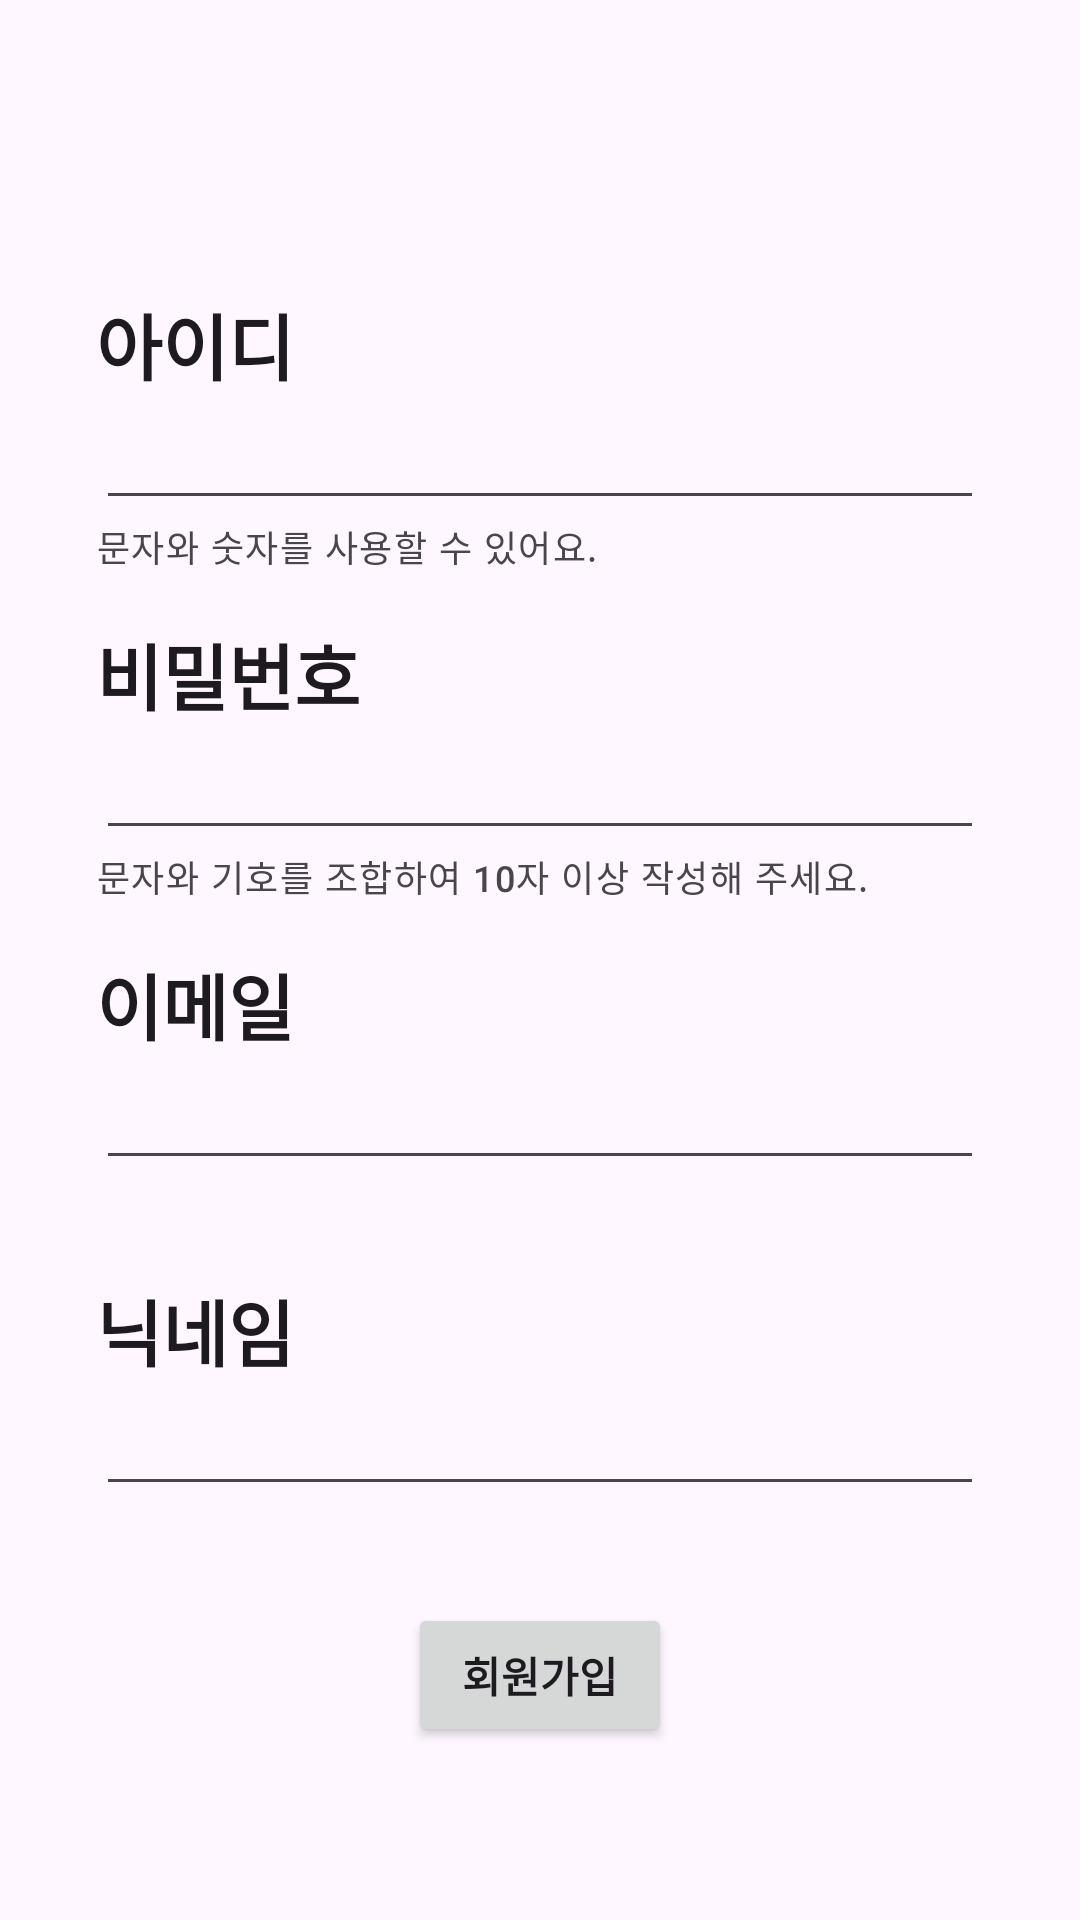

Reconstruct the res/layout file that produces this screen, plus the resources it refers to.
<!-- AndroidManifest.xml: application theme Theme.Ikjun -->
<!-- res/layout/activity_register.xml -->
<?xml version="1.0" encoding="utf-8"?>
<layout xmlns:tools="http://schemas.android.com/tools"
    xmlns:android="http://schemas.android.com/apk/res/android"
    xmlns:app="http://schemas.android.com/apk/res-auto">

  <androidx.constraintlayout.widget.ConstraintLayout
      android:layout_width="match_parent"
      android:layout_height="match_parent">

    <LinearLayout
        android:id="@+id/linearLayout"
        android:layout_width="match_parent"
        android:layout_height="wrap_content"
        android:layout_marginHorizontal="32dp"
        android:orientation="vertical"
        app:layout_constraintBottom_toBottomOf="parent"
        app:layout_constraintTop_toTopOf="parent"
        app:layout_constraintVertical_bias="0.4">

      <LinearLayout
          android:layout_width="match_parent"
          android:layout_height="wrap_content"
          android:layout_marginTop="16dp"
          android:orientation="vertical">

        <TextView
            style="@style/Text.SmallTitle"
            android:layout_width="wrap_content"
            android:layout_height="wrap_content"
            android:text="@string/id" />

        <EditText
            android:id="@+id/et_id"
            style="@style/EditText.SingleLine"
            android:layout_width="match_parent"
            android:layout_height="wrap_content" />

        <TextView
            style="@style/Text.Hint"
            android:layout_width="wrap_content"
            android:layout_height="wrap_content"
            android:text="문자와 숫자를 사용할 수 있어요." />
      </LinearLayout>

      <LinearLayout
          android:layout_width="match_parent"
          android:layout_height="wrap_content"
          android:layout_marginTop="16dp"
          android:orientation="vertical">

        <TextView
            style="@style/Text.SmallTitle"
            android:layout_width="wrap_content"
            android:layout_height="wrap_content"
            android:text="@string/password" />

        <EditText
            android:id="@+id/et_pw"
            style="@style/EditText.SingleLine"
            android:layout_width="match_parent"
            android:layout_height="wrap_content"
            android:inputType="textPassword" />

        <TextView
            style="@style/Text.Hint"
            android:layout_width="wrap_content"
            android:layout_height="wrap_content"
            android:text="문자와 기호를 조합하여 10자 이상 작성해 주세요." />
      </LinearLayout>

      <LinearLayout
          android:layout_width="match_parent"
          android:layout_height="wrap_content"
          android:layout_marginTop="16dp"
          android:orientation="vertical">

        <TextView
            style="@style/Text.SmallTitle"
            android:layout_width="wrap_content"
            android:layout_height="wrap_content"
            android:text="@string/email" />

        <EditText
            android:id="@+id/et_email"
            style="@style/EditText.SingleLine"
            android:layout_width="match_parent"
            android:layout_height="wrap_content"
            android:inputType="textEmailAddress" />

        <TextView
            style="@style/Text.Hint"
            android:layout_width="wrap_content"
            android:layout_height="wrap_content"
            android:text="" />
      </LinearLayout>

      <LinearLayout
          android:layout_width="match_parent"
          android:layout_height="wrap_content"
          android:layout_marginTop="16dp"
          android:orientation="vertical">

        <TextView
            style="@style/Text.SmallTitle"
            android:layout_width="wrap_content"
            android:layout_height="wrap_content"
            android:text="@string/nickname" />

        <EditText
            android:id="@+id/et_nickname"
            style="@style/EditText.SingleLine"
            android:layout_width="match_parent"
            android:layout_height="wrap_content"
            android:imeOptions="actionDone" />

        <TextView
            style="@style/Text.Hint"
            android:layout_width="wrap_content"
            android:layout_height="wrap_content"
            android:text="" />
      </LinearLayout>

    </LinearLayout>

      <Button
          android:id="@+id/btn_done"
          android:layout_width="wrap_content"
          android:layout_height="wrap_content"
          android:layout_marginTop="16dp"
          android:text="@string/title_register"
          android:textStyle="bold"
          app:layout_constraintEnd_toEndOf="parent"
          app:layout_constraintHorizontal_bias="0.5"
          app:layout_constraintStart_toStartOf="parent"
          app:layout_constraintTop_toBottomOf="@+id/linearLayout" />

  </androidx.constraintlayout.widget.ConstraintLayout>
</layout>
<!-- resources referenced by this layout -->
<resources>
  <string name="email">이메일</string>
  <string name="id">아이디</string>
  <string name="nickname">닉네임</string>
  <string name="password">비밀번호</string>
  <string name="title_register">회원가입</string>
  <style name="EditText.SingleLine" parent="ThemeOverlay.Material3.TextInputEditText">
      <item name="android:inputType">text</item>
      <item name="android:imeOptions">actionNext</item>
    </style>
  <style name="Text.Hint" parent="TextAppearance.Material3.LabelMedium">
      <item name="android:textColor">?attr/colorOnSurface2</item>
    </style>
  <style name="Text.SmallTitle" parent="TextAppearance.Material3.HeadlineSmall">
      <item name="android:textStyle">bold</item>
    </style>
  <style name="Theme.Ikjun" parent="Theme.Material3.DayNight.NoActionBar">
  
      <item name="colorPrimary">@color/pink_500</item>
      <item name="colorOnPrimary">@color/real_white</item>
      <item name="colorPrimaryContainer">@color/pink_200</item>
      <item name="colorOnPrimaryContainer">@color/pink_700</item>
      <item name="colorSurface">@color/gray_100</item>
      <item name="colorOnSurface">@color/gray_700</item>
  
      <item name="backgroundColor">@color/real_white</item>
      <item name="colorOnBackground">@color/black</item>
      
      <item name="android:statusBarColor">?attr/colorPrimaryVariant</item>
    </style>
  <color name="pink_500">#FF637F</color>
  <color name="real_white">#FFFFFFFF</color>
  <color name="pink_200">#FFD9DC</color>
  <color name="pink_700">#400011</color>
  <color name="gray_100">#F3F3F3</color>
  <color name="gray_700">#2D2D2D</color>
  <color name="black">#201A1A</color>
</resources>
